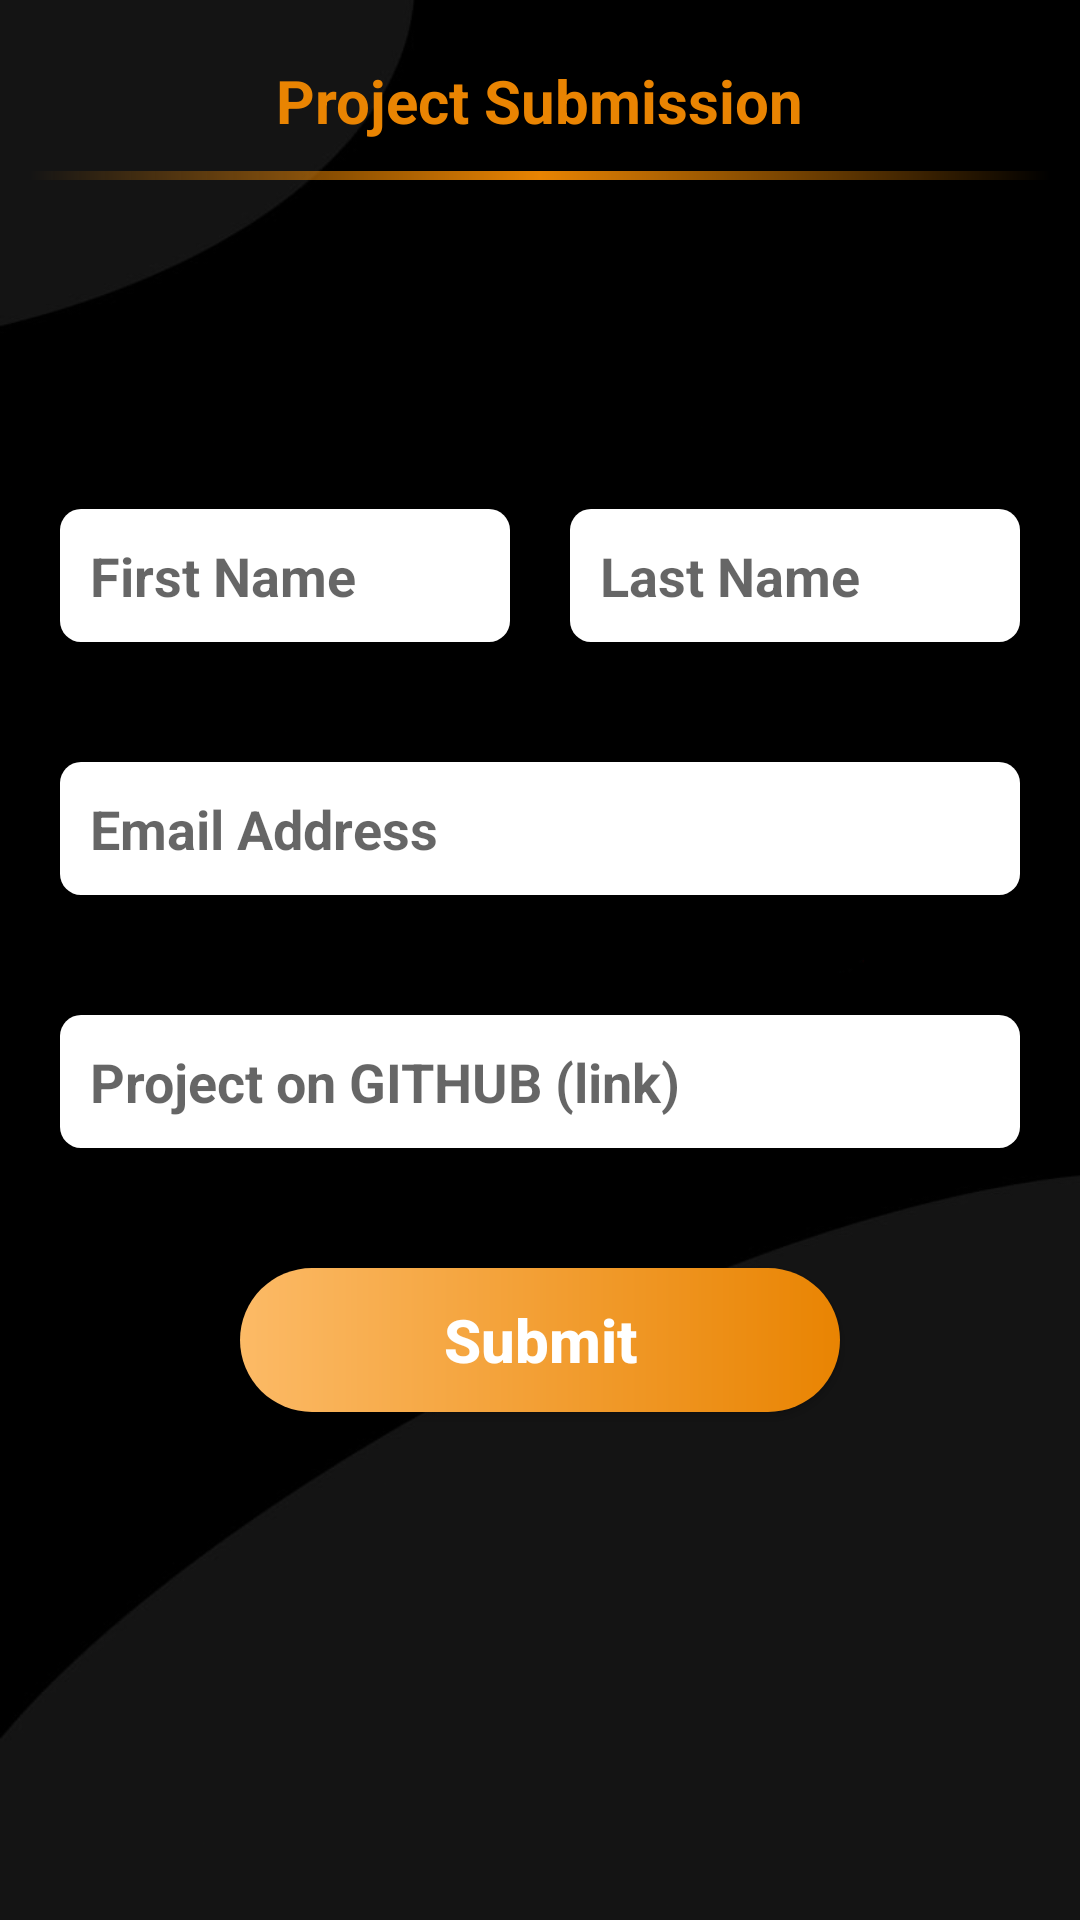

Reconstruct the res/layout file that produces this screen, plus the resources it refers to.
<!-- AndroidManifest.xml: activity theme CustomBarTheme -->
<!-- res/layout/activity_submit.xml -->
<?xml version="1.0" encoding="utf-8"?>
<androidx.constraintlayout.widget.ConstraintLayout xmlns:android="http://schemas.android.com/apk/res/android"
    xmlns:tools="http://schemas.android.com/tools"
    android:layout_width="match_parent"
    android:layout_height="match_parent"
    xmlns:app="http://schemas.android.com/apk/res-auto"
    android:orientation="vertical"
    android:fitsSystemWindows="true"
    android:background="@drawable/background"
    tools:context=".features.submit.SubmitActivity">

    <LinearLayout
        android:layout_width="match_parent"
        android:layout_height="wrap_content"
        android:orientation="vertical"
        android:layout_marginTop="20dp"
        app:layout_constraintStart_toStartOf="parent"
        app:layout_constraintTop_toTopOf="parent">

        <com.google.android.material.textview.MaterialTextView
            android:layout_width="wrap_content"
            android:layout_height="wrap_content"
            android:textColor="#E98402"
            android:textSize="20sp"
            android:textStyle="bold"
            android:layout_gravity="center"
            android:text="@string/submit_header"/>

        <View
            android:layout_width="match_parent"
            android:layout_height="3dp"
            android:layout_margin="10dp"
            android:background="@drawable/underline"/>

    </LinearLayout>

    <LinearLayout
        android:layout_width="match_parent"
        android:layout_height="wrap_content"
        android:orientation="vertical"
        android:gravity="center"
        app:layout_constraintTop_toTopOf="parent"
        app:layout_constraintBottom_toBottomOf="parent">

        <LinearLayout
            android:layout_width="match_parent"
            android:layout_height="wrap_content"
            android:layout_margin="10dp">

            <EditText
                android:layout_width="0dp"
                android:layout_height="wrap_content"
                android:background="@drawable/round_corners"
                android:hint="@string/first_name"
                android:id="@+id/firstname_input"
                android:padding="10dp"
                android:textStyle="bold"
                android:layout_weight="1"
                android:layout_margin="10dp"/>

            <EditText
                android:layout_width="0dp"
                android:layout_height="wrap_content"
                android:background="@drawable/round_corners"
                android:padding="10dp"
                android:textStyle="bold"
                android:id="@+id/lastname_input"
                android:hint="@string/last_name"
                android:layout_weight="1"
                android:layout_margin="10dp"/>

        </LinearLayout>

        <EditText
            android:layout_width="match_parent"
            android:layout_height="wrap_content"
            android:layout_margin="20dp"
            android:background="@drawable/round_corners"
            android:inputType="textEmailAddress"
            android:padding="10dp"
            android:textStyle="bold"
            android:id="@+id/email_input"
            android:hint="@string/email_input" />

        <EditText
            android:layout_width="match_parent"
            android:layout_height="wrap_content"
            android:layout_margin="20dp"
            android:background="@drawable/round_corners"
            android:padding="10dp"
            android:textStyle="bold"
            android:id="@+id/repo_input"
            android:hint="@string/repo_input" />

        <Button
            android:layout_width="200dp"
            android:layout_height="wrap_content"
            android:textColor="@color/primaryTextColor"
            android:layout_margin="20dp"
            android:textStyle="bold"
            android:textSize="20sp"
            android:text="@string/submit"
            android:textAllCaps="false"
            android:background="@drawable/round_button_fade"
            android:id="@+id/submit"/>

    </LinearLayout>

</androidx.constraintlayout.widget.ConstraintLayout>
<!-- resources referenced by this layout -->
<resources>
  <color name="primaryTextColor">#ffffff</color>
  <!-- drawable background: png bitmap (drawable, 42476 bytes) -->
  <!-- drawable round_button_fade (drawable) -->
  <?xml version="1.0" encoding="utf-8"?>
  <shape xmlns:android="http://schemas.android.com/apk/res/android" android:shape="rectangle">
      <gradient
          android:angle="0"
          android:startColor="#FCBA66"
          android:endColor="#E98402" />
  
      <corners android:bottomRightRadius="100dp"
          android:bottomLeftRadius="100dp"
          android:topRightRadius="100dp"
          android:topLeftRadius="100dp"/>
  </shape>
  <!-- drawable round_corners (drawable) -->
  <?xml version="1.0" encoding="utf-8"?>
  <shape xmlns:android="http://schemas.android.com/apk/res/android"
      android:shape="rectangle">
  
      <solid android:color="@color/primaryTextColor" />
      <corners android:radius="7dp" />
  
  </shape>
  <!-- drawable underline (drawable) -->
  <?xml version="1.0" encoding="utf-8"?>
  <shape xmlns:android="http://schemas.android.com/apk/res/android" android:shape="rectangle">
      <gradient
          android:angle="0"
          android:centerColor="#E98402"/>
  </shape>
  <string name="email_input">Email Address</string>
  <string name="first_name">First Name</string>
  <string name="last_name">Last Name</string>
  <string name="repo_input">Project on GITHUB (link)</string>
  <string name="submit">Submit</string>
  <string name="submit_header">Project Submission</string>
  <style name="CustomBarTheme" parent="Theme.AppCompat.Light">
          <item name="actionBarSize">75dp</item>
          <item name="windowActionBarOverlay">true</item>
          <item name="colorPrimary">@android:color/transparent</item>
          <item name="colorPrimaryDark">@color/primaryDarkColor</item>
          <item name="android:windowTranslucentNavigation">true</item>
          <item name="contentInsetStart">0dp</item>
          <item name="contentInsetEnd">0dp</item>
      </style>
  <color name="primaryDarkColor">#000000</color>
</resources>
